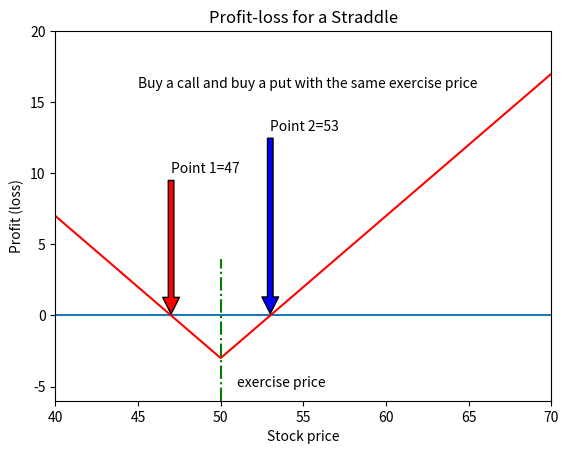

This figure's Python source:
# -*- coding: utf-8 -*-

"""
  Name     : c10_16_straddle.py
  Book     : Python for Finance (2nd ed.)
  Publisher: Packt Publishing Ltd. 
[redacted]
  Date     : 6/6/2017
[redacted]
[redacted]
"""
import matplotlib.pyplot as plt 
import numpy as np
sT = np.arange(30,80,5)
x=50;	c=2; p=1
straddle=(abs(sT-x)+sT-x)/2-c + (abs(x-sT)+x-sT)/2-p 
y0=np.zeros(len(sT))
plt.ylim(-6,20) 
plt.xlim(40,70) 
plt.plot(sT,y0) 
plt.plot(sT,straddle,'r')
plt.plot([x,x],[-6,4],'g-.')
plt.title("Profit-loss for a Straddle") 
plt.xlabel('Stock price') 
plt.ylabel('Profit (loss)')
plt.annotate('Point 1='+str(x-c-p), xy=(x-p-c,0), xytext=(x-p-c,10),
arrowprops=dict(facecolor='red',shrink=0.01),) 
plt.annotate('Point 2='+str(x+c+p), xy=(x+p+c,0), xytext=(x+p+c,13),
arrowprops=dict(facecolor='blue',shrink=0.01),) 
plt.annotate('exercise price', xy=(x+1,-5))
plt.annotate('Buy a call and buy a put with the same exercise price',xy=(45,16))
plt.show()
